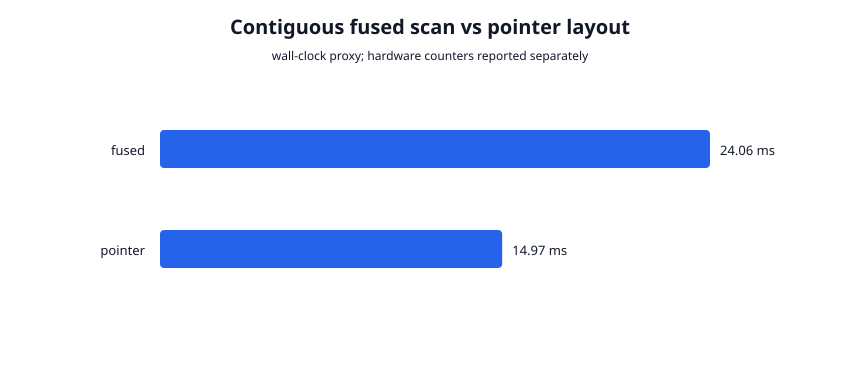

Values plotted in this chart, from the file beside it:
layout, iterations, nodes, dimensions, elapsed_ns
fused, 10000, 128, 256, 24064267
pointer, 10000, 128, 256, 14970842
